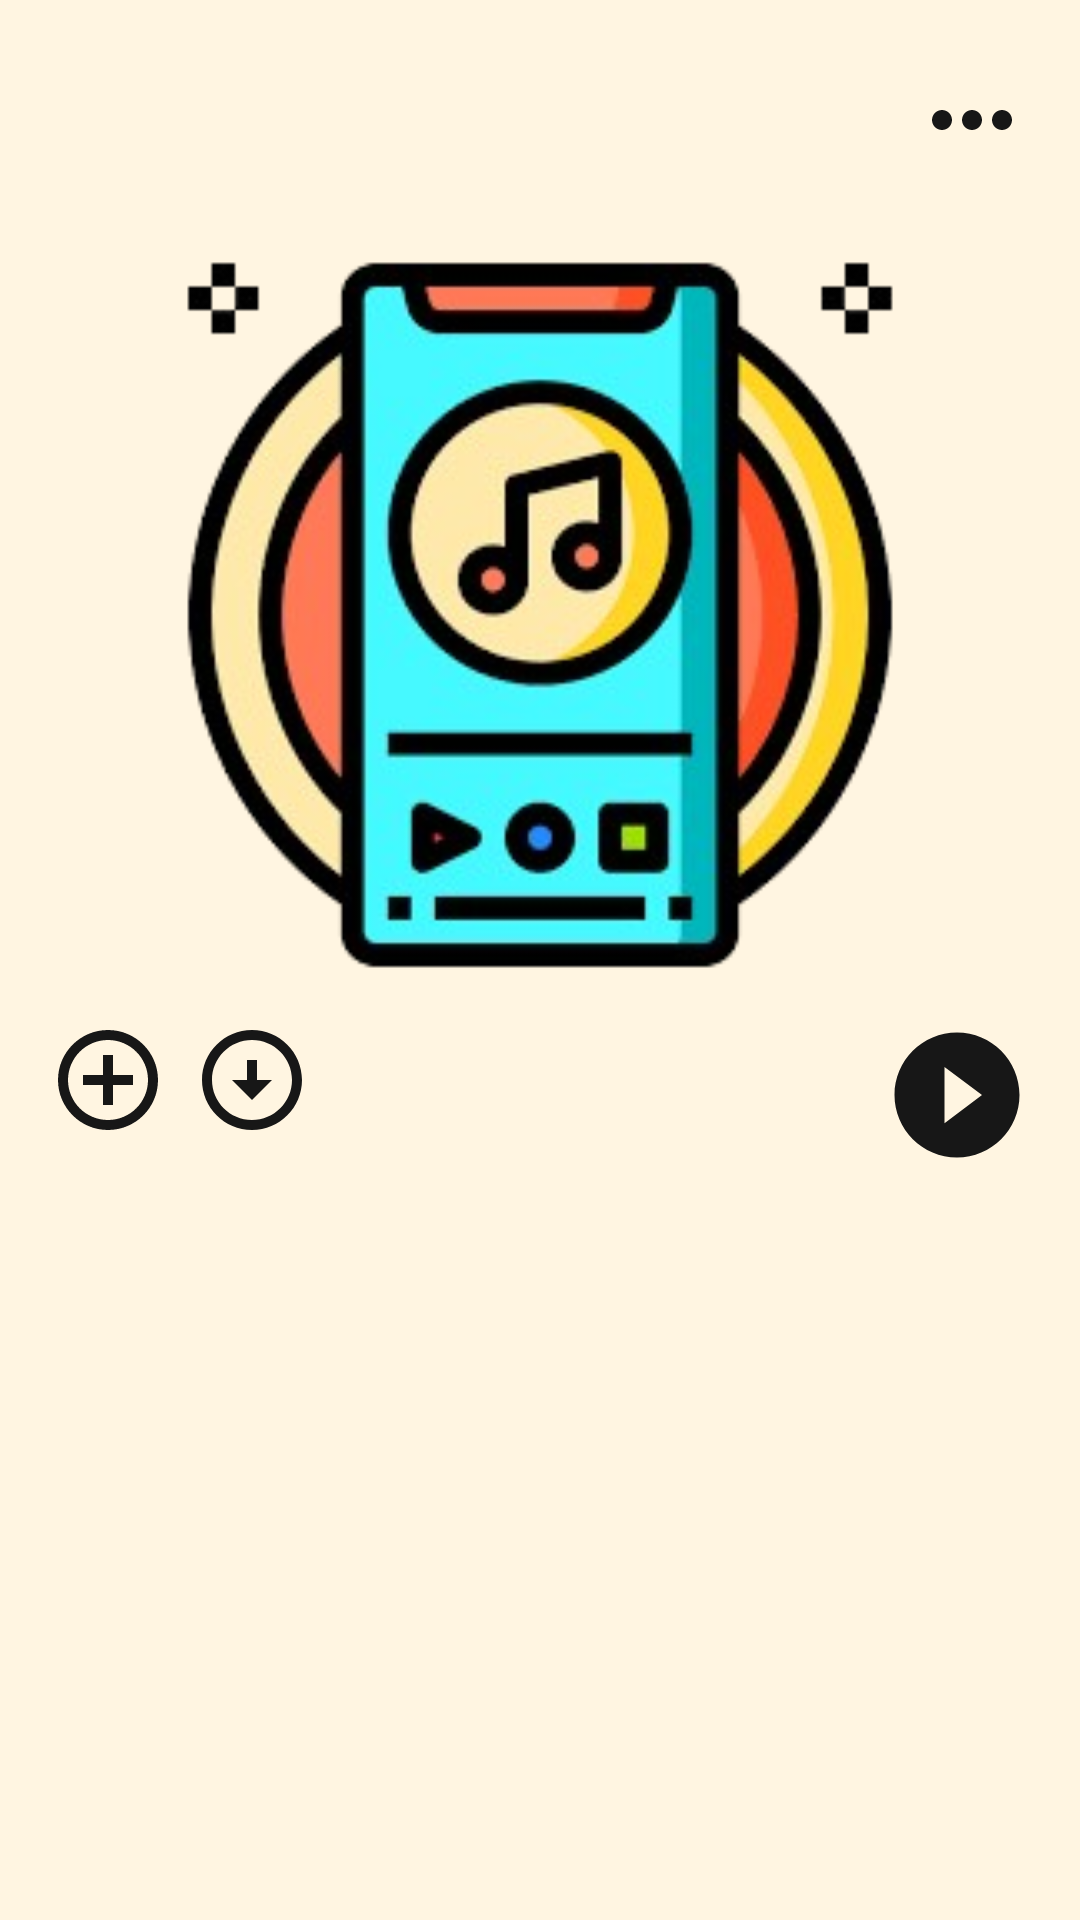

Reconstruct the res/layout file that produces this screen, plus the resources it refers to.
<!-- AndroidManifest.xml: application theme Theme.Viber -->
<!-- res/layout/playlist_details.xml -->
<?xml version="1.0" encoding="utf-8"?>
<androidx.constraintlayout.widget.ConstraintLayout xmlns:android="http://schemas.android.com/apk/res/android"
    xmlns:app="http://schemas.android.com/apk/res-auto"
    android:background="@color/light_beige"
    android:layout_width="match_parent"
    android:layout_height="match_parent">

    
    <ImageView
        android:id="@+id/imgReturn"
        android:layout_width="40dp"
        android:layout_height="40dp"
        android:layout_marginTop="20dp"
        android:layout_marginStart="16dp"
        android:src="@drawable/ic_back"
        app:layout_constraintTop_toTopOf="parent"
        app:layout_constraintStart_toStartOf="parent"/>

    <ImageView
        android:id="@+id/imgMenu"
        android:layout_width="40dp"
        android:layout_height="40dp"
        android:layout_marginTop="20dp"
        android:layout_marginEnd="16dp"
        android:src="@drawable/full_player_menu"
        app:layout_constraintTop_toTopOf="parent"
        app:layout_constraintEnd_toEndOf="parent"/>

    
    <ImageView
        android:id="@+id/imgCover"
        android:layout_width="250dp"
        android:layout_height="250dp"
        android:layout_marginTop="20dp"
        android:layout_marginBottom="20dp"
        android:src="@drawable/viber"
        app:layout_constraintTop_toBottomOf="@id/imgReturn"
        app:layout_constraintStart_toStartOf="parent"
        app:layout_constraintEnd_toEndOf="parent"/>

    
    <ImageView
        android:id="@+id/btnAdd"
        android:layout_width="40dp"
        android:layout_height="40dp"
        android:layout_marginStart="16dp"
        android:src="@drawable/add"
        app:layout_constraintTop_toBottomOf="@id/imgCover"
        app:layout_constraintStart_toStartOf="parent"
        app:layout_constraintBottom_toTopOf="@id/rvSongHolder"/>

    <ImageView
        android:id="@+id/btnDownload"
        android:layout_width="40dp"
        android:layout_height="40dp"
        android:layout_marginStart="8dp"
        android:src="@drawable/ic_circle_download"
        app:layout_constraintTop_toTopOf="@id/btnAdd"
        app:layout_constraintStart_toEndOf="@id/btnAdd"/>

    <ImageView
        android:id="@+id/btnFav"
        android:layout_width="40dp"
        android:layout_height="40dp"
        android:layout_marginStart="8dp"
        android:src="@drawable/ic_favorite"
        app:layout_constraintTop_toTopOf="@id/btnAdd"
        app:layout_constraintStart_toEndOf="@id/btnDownload"/>

    <ImageView
        android:id="@+id/btnPlay"
        android:layout_width="50dp"
        android:layout_height="50dp"
        android:layout_marginEnd="16dp"
        android:src="@drawable/ic_circle_play"
        app:layout_constraintTop_toTopOf="@id/btnAdd"
        app:layout_constraintEnd_toEndOf="parent"/>

    
    <androidx.recyclerview.widget.RecyclerView
        android:id="@+id/rvSongHolder"
        android:layout_width="match_parent"
        android:layout_height="0dp"
        android:clipToPadding="false"
        app:layout_constraintTop_toBottomOf="@id/btnPlay"
        app:layout_constraintBottom_toBottomOf="parent"
        app:layout_constraintStart_toStartOf="parent"
        app:layout_constraintEnd_toEndOf="parent"/>
</androidx.constraintlayout.widget.ConstraintLayout>
<!-- resources referenced by this layout -->
<resources>
  <color name="light_beige">#FFF5E1</color>
  <!-- drawable add (drawable) -->
  <vector xmlns:android="http://schemas.android.com/apk/res/android" android:height="24dp" android:tint="#171717" android:viewportHeight="24" android:viewportWidth="24" android:width="24dp">
        
      <path android:fillColor="@android:color/white" android:pathData="M13,7h-2v4L7,11v2h4v4h2v-4h4v-2h-4L13,7zM12,2C6.48,2 2,6.48 2,12s4.48,10 10,10 10,-4.48 10,-10S17.52,2 12,2zM12,20c-4.41,0 -8,-3.59 -8,-8s3.59,-8 8,-8 8,3.59 8,8 -3.59,8 -8,8z"/>
      
  </vector>
  <!-- drawable full_player_menu (drawable) -->
  <vector xmlns:android="http://schemas.android.com/apk/res/android" android:height="24dp" android:tint="#171717" android:viewportHeight="24" android:viewportWidth="24" android:width="24dp">
        
      <path android:fillColor="@android:color/white" android:pathData="M6,10c-1.1,0 -2,0.9 -2,2s0.9,2 2,2 2,-0.9 2,-2 -0.9,-2 -2,-2zM18,10c-1.1,0 -2,0.9 -2,2s0.9,2 2,2 2,-0.9 2,-2 -0.9,-2 -2,-2zM12,10c-1.1,0 -2,0.9 -2,2s0.9,2 2,2 2,-0.9 2,-2 -0.9,-2 -2,-2z"/>
      
  </vector>
  <!-- drawable ic_circle_download (drawable) -->
  <vector xmlns:android="http://schemas.android.com/apk/res/android" android:height="24dp" android:tint="#171717" android:viewportHeight="24" android:viewportWidth="24" android:width="24dp">
        
      <path android:fillColor="@android:color/white" android:pathData="M12,4c4.41,0 8,3.59 8,8s-3.59,8 -8,8s-8,-3.59 -8,-8S7.59,4 12,4M12,2C6.48,2 2,6.48 2,12c0,5.52 4.48,10 10,10c5.52,0 10,-4.48 10,-10C22,6.48 17.52,2 12,2L12,2zM13,12l0,-4h-2l0,4H8l4,4l4,-4H13z"/>
      
  </vector>
  <!-- drawable ic_circle_play (drawable) -->
  <vector xmlns:android="http://schemas.android.com/apk/res/android" android:height="24dp" android:tint="#171717" android:viewportHeight="24" android:viewportWidth="24" android:width="24dp">
        
      <path android:fillColor="@android:color/white" android:pathData="M12,2C6.48,2 2,6.48 2,12s4.48,10 10,10 10,-4.48 10,-10S17.52,2 12,2zM10,16.5v-9l6,4.5 -6,4.5z"/>
      
  </vector>
  <!-- drawable viber: png bitmap (drawable, 73912 bytes) -->
  <style name="Theme.Viber" parent="Base.Theme.Viber" />
  <style name="Base.Theme.Viber" parent="Theme.AppCompat.Light.NoActionBar">
          
          
      </style>
</resources>
